Image classification data set "PlantVillage_Augmented_Dataset" (devnamanthakur/Potato-Leaf-Disease-Detection-DWM on GitHub). Class labels (3): early blight, healthy, late blight.

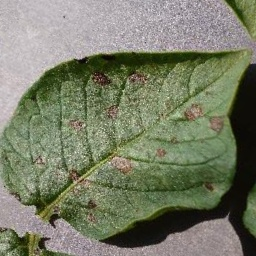
Label: early blight

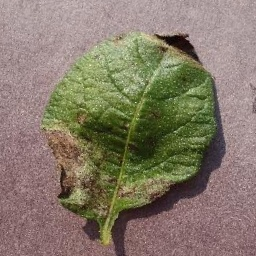
Label: late blight

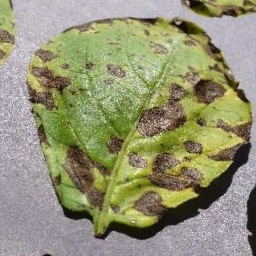
Label: early blight

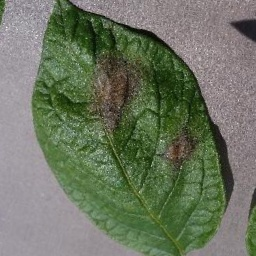
Label: late blight

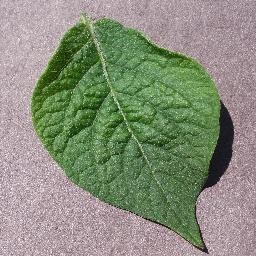
Label: healthy

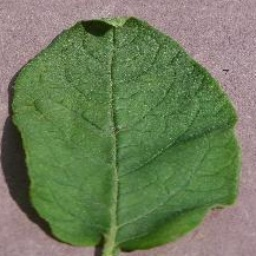
Label: healthy
